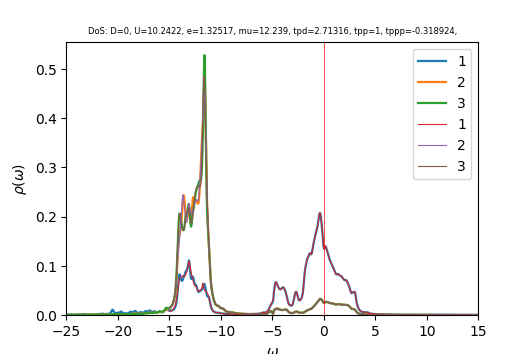

The file beside this chart, header and first rows:
w	up_1	up_2	up_3	down_1	down_2	down_3	cumul_up_1	cumul_up_2	cumul_up_3	cumul_down_1	cumul_down_2	cumul_down_3	
-25	0.0005056	0.0003069	0.000299	9.28738e-05	4.00417e-05	3.99113e-05	0	0	0	0	0	0
-24.96	0.0005374	0.0003124	0.0003017	9.75703e-05	4.02267e-05	4.00413e-05	2.15185e-05	1.25099e-05	1.20813e-05	3.90672e-06	1.61068e-06	1.60325e-06
-24.92	0.0005853	0.0003193	0.0003051	0.000104	4.04419e-05	4.01859e-05	4.49558e-05	2.52938e-05	2.42962e-05	8.06928e-06	3.22997e-06	3.2123e-06
-24.88	0.0006495	0.0003275	0.000309	0.0001121	4.06872e-05	4.03456e-05	7.09625e-05	3.84069e-05	3.66689e-05	1.25558e-05	4.85909e-06	4.82774e-06
-24.84	0.0007239	0.0003365	0.0003134	0.0001209	4.09444e-05	4.0515e-05	9.99482e-05	5.18809e-05	4.92186e-05	1.73974e-05	6.49851e-06	6.44996e-06
-24.8	0.0007947	0.000345	0.000318	0.0001285	4.11731e-05	4.06808e-05	0.0001318	6.56927e-05	6.19523e-05	2.25406e-05	8.14708e-06	8.07882e-06
-24.76	0.0008541	0.000352	0.0003227	0.0001333	4.13462e-05	4.08354e-05	0.000166	7.97866e-05	7.48726e-05	2.78783e-05	9.80258e-06	9.71388e-06
-24.72	0.0009168	0.000359	0.0003279	0.0001372	4.1495e-05	4.09937e-05	0.0002027	9.41612e-05	8.80023e-05	3.33721e-05	1.1464e-05	1.13553e-05
-24.68	0.001007	0.0003683	0.0003345	0.0001433	4.16774e-05	4.11801e-05	0.000243	0.0001089	0.0001014	3.91096e-05	1.31328e-05	1.30041e-05
-24.64	0.001134	0.0003806	0.0003426	0.0001529	4.19178e-05	4.14031e-05	0.0002884	0.0001241	0.0001151	4.52299e-05	1.48112e-05	1.46619e-05
-24.6	0.001266	0.0003934	0.000351	0.0001634	4.21747e-05	4.16355e-05	0.0003391	0.0001399	0.0001292	5.17733e-05	1.64999e-05	1.6329e-05
-24.56	0.001335	0.0004006	0.0003568	0.0001686	4.23431e-05	4.18083e-05	0.0003926	0.0001559	0.0001435	5.85258e-05	1.81953e-05	1.8003e-05
-24.52	0.001284	0.0003977	0.0003575	0.0001632	4.23398e-05	4.18609e-05	0.000444	0.0001719	0.0001578	6.50618e-05	1.98906e-05	1.96791e-05
-24.48	0.00114	0.0003872	0.000354	0.0001494	4.2205e-05	4.18141e-05	0.0004896	0.0001874	0.0001719	7.10431e-05	2.15805e-05	2.13533e-05
-24.44	0.0009742	0.0003751	0.0003493	0.0001335	4.20436e-05	4.17405e-05	0.0005286	0.0002024	0.0001859	7.63903e-05	2.32639e-05	2.30246e-05
-24.4	0.0008331	0.0003653	0.0003456	0.0001199	4.19208e-05	4.16896e-05	0.000562	0.000217	0.0001998	8.11921e-05	2.49424e-05	2.46939e-05
-24.36	0.0007283	0.0003585	0.0003435	0.0001095	4.18512e-05	4.16745e-05	0.0005912	0.0002314	0.0002135	8.55781e-05	2.66181e-05	2.63625e-05
-24.32	0.0006558	0.0003544	0.000343	0.000102	4.18277e-05	4.16915e-05	0.0006174	0.0002455	0.0002272	8.96615e-05	2.82929e-05	2.80319e-05
-24.28	0.0006084	0.0003523	0.0003437	9.65753e-05	4.18389e-05	4.17331e-05	0.0006418	0.0002597	0.000241	9.35284e-05	2.99681e-05	2.97029e-05
-24.24	0.0005806	0.0003519	0.0003455	9.27278e-05	4.18752e-05	4.17929e-05	0.000665	0.0002737	0.0002548	9.72412e-05	3.16448e-05	3.13762e-05
-24.2	0.0005687	0.0003527	0.0003482	9.00227e-05	4.193e-05	4.18663e-05	0.0006878	0.0002879	0.0002688	0.0001008	3.33237e-05	3.30526e-05
-24.16	0.0005707	0.0003546	0.0003518	8.81793e-05	4.19984e-05	4.19503e-05	0.0007107	0.0003021	0.0002829	0.0001044	3.50053e-05	3.47323e-05
-24.12	0.0005867	0.0003575	0.0003565	8.70207e-05	4.20774e-05	4.20433e-05	0.0007341	0.0003164	0.0002971	0.0001079	3.66901e-05	3.64157e-05
-24.08	0.0006181	0.0003615	0.0003624	8.64483e-05	4.21651e-05	4.21445e-05	0.0007589	0.0003309	0.0003117	0.0001113	3.83784e-05	3.81032e-05
-24.04	0.0006681	0.0003667	0.0003699	8.64268e-05	4.22605e-05	4.2254e-05	0.0007856	0.0003455	0.0003265	0.0001148	4.00705e-05	3.9795e-05
-24	0.0007424	0.0003735	0.0003797	8.69776e-05	4.23631e-05	4.23729e-05	0.0008154	0.0003605	0.0003417	0.0001183	4.17667e-05	4.14916e-05
-23.96	0.000848	0.0003822	0.0003923	8.81698e-05	4.24733e-05	4.25029e-05	0.0008493	0.0003758	0.0003574	0.0001218	4.34674e-05	4.31934e-05
-23.92	0.0009912	0.0003933	0.0004085	9.00863e-05	4.25913e-05	4.2646e-05	0.000889	0.0003915	0.0003737	0.0001254	4.51727e-05	4.4901e-05
-23.88	0.001168	0.0004064	0.0004279	9.26999e-05	4.2717e-05	4.28017e-05	0.0009358	0.0004078	0.0003909	0.0001291	4.68831e-05	4.66148e-05
-23.84	0.001343	0.0004192	0.0004471	9.55889e-05	4.2847e-05	4.29613e-05	0.0009895	0.0004246	0.0004088	0.0001329	4.85987e-05	4.83349e-05
-23.8	0.001443	0.0004275	0.0004591	9.77078e-05	4.29732e-05	4.31036e-05	0.001047	0.0004417	0.0004272	0.0001369	5.03194e-05	5.00608e-05
-23.76	0.001413	0.0004285	0.000458	9.80281e-05	4.3088e-05	4.32075e-05	0.001104	0.0004589	0.0004455	0.0001408	5.20446e-05	5.17908e-05
-23.72	0.001284	0.0004244	0.0004466	9.67947e-05	4.31942e-05	4.32776e-05	0.001155	0.0004759	0.0004634	0.0001447	5.37741e-05	5.35237e-05
-23.68	0.001134	0.00042	0.0004327	9.52478e-05	4.3302e-05	4.33383e-05	0.001201	0.0004927	0.0004807	0.0001485	5.55079e-05	5.52589e-05
-23.64	0.001014	0.000418	0.0004213	9.43556e-05	4.34199e-05	4.3408e-05	0.001241	0.0005094	0.0004976	0.0001522	5.72464e-05	5.6997e-05
-23.6	0.0009407	0.0004193	0.0004137	9.45099e-05	4.35526e-05	4.34931e-05	0.001279	0.0005262	0.0005141	0.000156	5.89903e-05	5.87385e-05
-23.56	0.000913	0.0004241	0.0004097	9.58507e-05	4.37034e-05	4.35941e-05	0.001316	0.0005432	0.0005305	0.0001599	6.07402e-05	6.0484e-05
-23.52	0.0009292	0.0004327	0.0004087	9.85318e-05	4.38769e-05	4.37108e-05	0.001353	0.0005605	0.0005469	0.0001638	6.2497e-05	6.22342e-05
-23.48	0.0009911	0.0004457	0.0004103	0.0001028	4.40805e-05	4.38439e-05	0.001392	0.0005784	0.0005633	0.0001679	6.4262e-05	6.39897e-05
-23.44	0.001105	0.0004643	0.0004144	0.0001093	4.43247e-05	4.39962e-05	0.001437	0.000597	0.0005799	0.0001723	6.60368e-05	6.57513e-05
-23.4	0.00128	0.0004897	0.0004211	0.0001184	4.46229e-05	4.41717e-05	0.001488	0.0006166	0.0005968	0.000177	6.78235e-05	6.75199e-05
-23.36	0.001515	0.0005219	0.0004301	0.0001307	4.49842e-05	4.43734e-05	0.001549	0.0006375	0.000614	0.0001823	6.96246e-05	6.92966e-05
-23.32	0.001773	0.0005566	0.0004402	0.0001455	4.53939e-05	4.45953e-05	0.00162	0.0006597	0.0006316	0.0001881	7.14422e-05	7.10822e-05
-23.28	0.001946	0.0005806	0.0004478	0.0001592	4.5777e-05	4.48094e-05	0.001698	0.000683	0.0006496	0.0001945	7.32751e-05	7.28764e-05
-23.24	0.001899	0.0005777	0.0004486	0.0001646	4.59834e-05	4.49595e-05	0.001774	0.0007061	0.0006675	0.0002011	7.51163e-05	7.46766e-05
-23.2	0.001616	0.000546	0.0004421	0.0001535	4.58507e-05	4.49841e-05	0.001838	0.000728	0.0006852	0.0002072	7.69522e-05	7.64777e-05
-23.16	0.00123	0.0005019	0.0004325	0.0001245	4.53529e-05	4.48714e-05	0.001887	0.0007481	0.0007025	0.0002122	7.87681e-05	7.82744e-05
-23.12	0.0008889	0.0004634	0.0004246	8.95735e-05	4.47408e-05	4.4714e-05	0.001923	0.0007666	0.0007195	0.0002158	8.05595e-05	8.00648e-05
-23.08	0.0006731	0.00044	0.0004208	6.59053e-05	4.4371e-05	4.46454e-05	0.00195	0.0007843	0.0007364	0.0002184	8.23361e-05	8.18524e-05
-23.04	0.000579	0.0004312	0.000421	5.87808e-05	4.4348e-05	4.47063e-05	0.001973	0.0008015	0.0007532	0.0002208	8.41118e-05	8.36424e-05
-23	0.0005572	0.000431	0.0004237	6.14497e-05	4.45281e-05	4.4844e-05	0.001996	0.0008188	0.0007702	0.0002233	8.58947e-05	8.5438e-05
-22.96	0.000567	0.0004341	0.0004276	6.67953e-05	4.47615e-05	4.5003e-05	0.002018	0.0008362	0.0007873	0.0002259	8.7687e-05	8.72399e-05
-22.92	0.0005905	0.0004383	0.0004322	7.16724e-05	4.49827e-05	4.51589e-05	0.002042	0.0008537	0.0008046	0.0002288	8.94881e-05	8.9048e-05
-22.88	0.0006214	0.0004429	0.0004371	7.53962e-05	4.5178e-05	4.53063e-05	0.002067	0.0008714	0.0008221	0.0002318	9.1297e-05	9.08621e-05
-22.84	0.0006529	0.0004475	0.0004422	7.81054e-05	4.53508e-05	4.54465e-05	0.002093	0.0008894	0.0008398	0.0002349	9.31129e-05	9.26818e-05
-22.8	0.0006712	0.0004515	0.0004467	8.00769e-05	4.55076e-05	4.55816e-05	0.00212	0.0009074	0.0008577	0.0002381	9.4935e-05	9.45069e-05
-22.76	0.0006646	0.0004543	0.0004501	8.15449e-05	4.56535e-05	4.57135e-05	0.002146	0.0009256	0.0008758	0.0002414	9.6763e-05	9.63372e-05
-22.72	0.0006378	0.0004563	0.0004527	8.26878e-05	4.57926e-05	4.58438e-05	0.002172	0.0009439	0.0008939	0.0002447	9.85965e-05	9.81728e-05
-22.68	0.0006061	0.0004581	0.0004551	8.36371e-05	4.59274e-05	4.59734e-05	0.002196	0.0009622	0.0009121	0.0002481	0.0001004	0.0001
-22.64	0.0005802	0.0004603	0.0004579	8.44826e-05	4.60597e-05	4.61033e-05	0.002219	0.0009807	0.0009304	0.0002515	0.0001023	0.0001019
... 940 more rows
